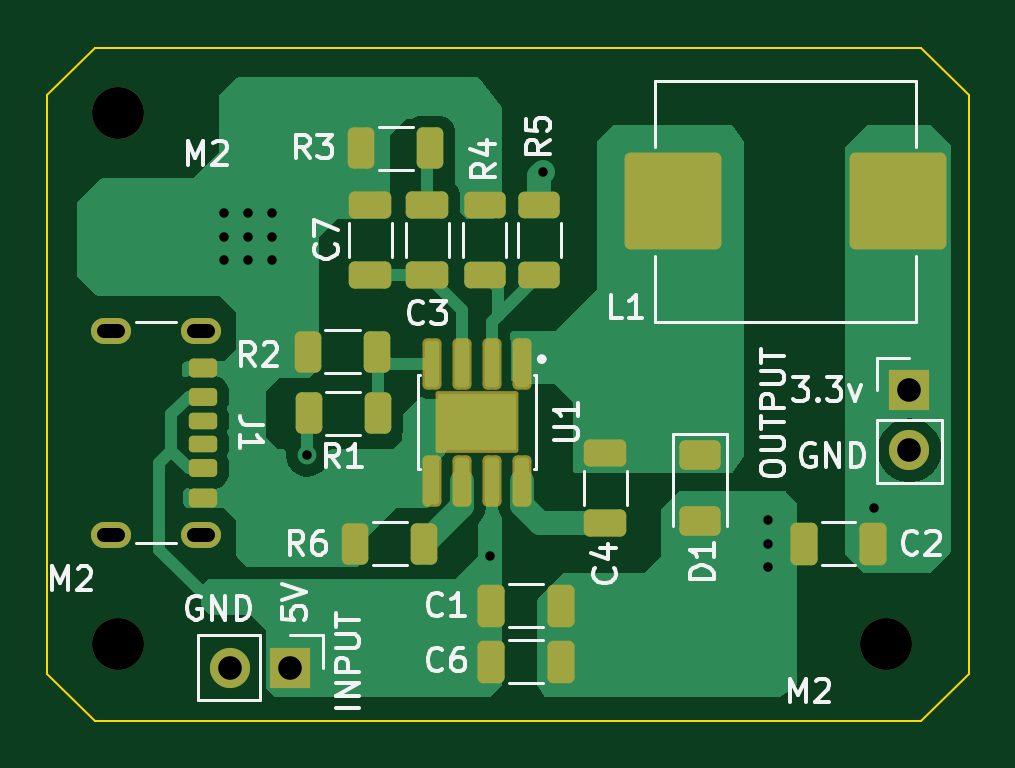
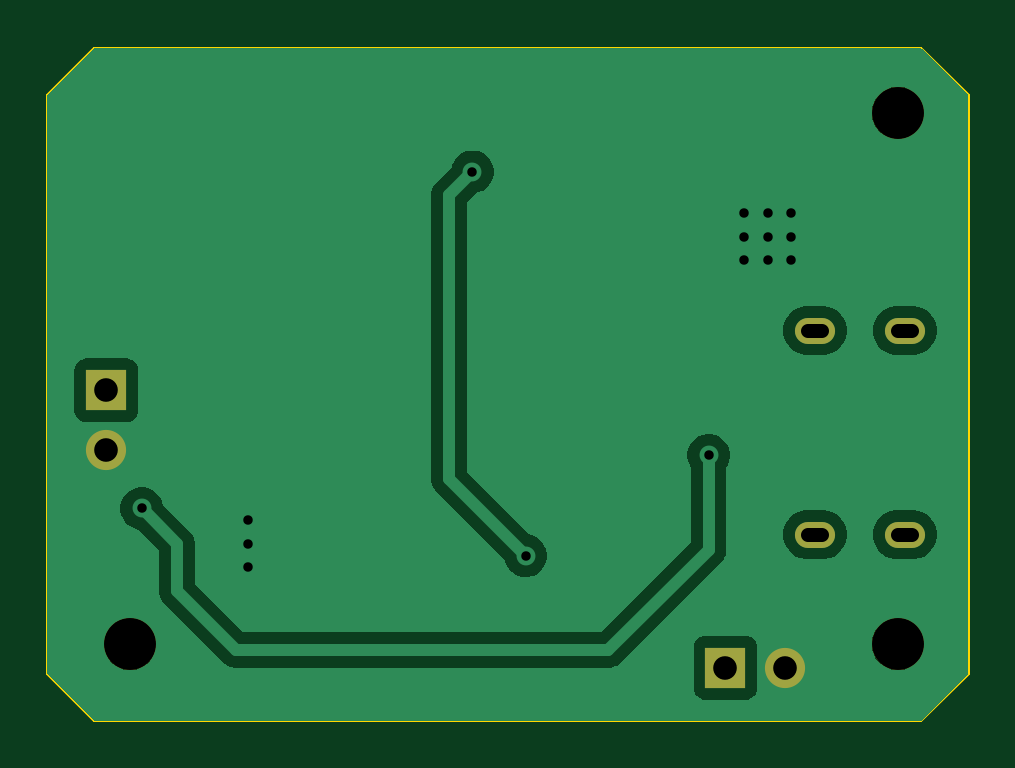
Circuit board: 11 layer files. Board 39.0 x 28.5 mm.
- bottom_copper: 3v-switching-voltage-regulator-B_Cu.gbr (20697 bytes)
- bottom_mask: 3v-switching-voltage-regulator-B_Mask.gbr (974 bytes)
- paste: 3v-switching-voltage-regulator-B_Paste.gbr (473 bytes)
- bottom_silk: 3v-switching-voltage-regulator-B_Silkscreen.gbr (474 bytes)
- outline: 3v-switching-voltage-regulator-Edge_Cuts.gbr (895 bytes)
- top_copper: 3v-switching-voltage-regulator-F_Cu.gbr (24301 bytes)
- top_mask: 3v-switching-voltage-regulator-F_Mask.gbr (4724 bytes)
- paste: 3v-switching-voltage-regulator-F_Paste.gbr (5298 bytes)
- top_silk: 3v-switching-voltage-regulator-F_Silkscreen.gbr (30493 bytes)
- drill: 3v-switching-voltage-regulator-NPTH.drl (376 bytes)
- drill: 3v-switching-voltage-regulator-PTH.drl (854 bytes)

=== bottom_copper: 3v-switching-voltage-regulator-B_Cu.gbr (20697 bytes, source omitted) ===
=== bottom_mask: 3v-switching-voltage-regulator-B_Mask.gbr ===
%TF.GenerationSoftware,KiCad,Pcbnew,9.0.4*%
%TF.CreationDate,2025-10-19T21:38:03+02:00*%
%TF.ProjectId,3v-switching-voltage-regulator,33762d73-7769-4746-9368-696e672d766f,rev?*%
%TF.SameCoordinates,Original*%
%TF.FileFunction,Soldermask,Bot*%
%TF.FilePolarity,Negative*%
%FSLAX46Y46*%
G04 Gerber Fmt 4.6, Leading zero omitted, Abs format (unit mm)*
G04 Created by KiCad (PCBNEW 9.0.4) date 2025-10-19 21:38:03*
%MOMM*%
%LPD*%
G01*
G04 APERTURE LIST*
%ADD10C,2.200000*%
%ADD11O,1.700000X1.100000*%
%ADD12R,1.700000X1.700000*%
%ADD13C,1.700000*%
G04 APERTURE END LIST*
D10*
%TO.C,M2*%
X84250000Y-38250000D03*
%TD*%
%TO.C,M2*%
X84250000Y-60750000D03*
%TD*%
%TO.C,M2*%
X116750000Y-60750000D03*
%TD*%
D11*
%TO.C,J1*%
X87750000Y-47468600D03*
X83950000Y-47468600D03*
X87750000Y-56108600D03*
X83950000Y-56108600D03*
%TD*%
D12*
%TO.C,INPUT*%
X91540000Y-61750000D03*
D13*
X89000000Y-61750000D03*
%TD*%
D12*
%TO.C,J2*%
X117750000Y-50000000D03*
D13*
X117750000Y-52540000D03*
%TD*%
M02*

=== paste: 3v-switching-voltage-regulator-B_Paste.gbr ===
%TF.GenerationSoftware,KiCad,Pcbnew,9.0.4*%
%TF.CreationDate,2025-10-19T21:38:03+02:00*%
%TF.ProjectId,3v-switching-voltage-regulator,33762d73-7769-4746-9368-696e672d766f,rev?*%
%TF.SameCoordinates,Original*%
%TF.FileFunction,Paste,Bot*%
%TF.FilePolarity,Positive*%
%FSLAX46Y46*%
G04 Gerber Fmt 4.6, Leading zero omitted, Abs format (unit mm)*
G04 Created by KiCad (PCBNEW 9.0.4) date 2025-10-19 21:38:03*
%MOMM*%
%LPD*%
G01*
G04 APERTURE LIST*
G04 APERTURE END LIST*
M02*

=== bottom_silk: 3v-switching-voltage-regulator-B_Silkscreen.gbr ===
%TF.GenerationSoftware,KiCad,Pcbnew,9.0.4*%
%TF.CreationDate,2025-10-19T21:38:03+02:00*%
%TF.ProjectId,3v-switching-voltage-regulator,33762d73-7769-4746-9368-696e672d766f,rev?*%
%TF.SameCoordinates,Original*%
%TF.FileFunction,Legend,Bot*%
%TF.FilePolarity,Positive*%
%FSLAX46Y46*%
G04 Gerber Fmt 4.6, Leading zero omitted, Abs format (unit mm)*
G04 Created by KiCad (PCBNEW 9.0.4) date 2025-10-19 21:38:03*
%MOMM*%
%LPD*%
G01*
G04 APERTURE LIST*
G04 APERTURE END LIST*
M02*

=== outline: 3v-switching-voltage-regulator-Edge_Cuts.gbr ===
%TF.GenerationSoftware,KiCad,Pcbnew,9.0.4*%
%TF.CreationDate,2025-10-19T21:38:04+02:00*%
%TF.ProjectId,3v-switching-voltage-regulator,33762d73-7769-4746-9368-696e672d766f,rev?*%
%TF.SameCoordinates,Original*%
%TF.FileFunction,Profile,NP*%
%FSLAX46Y46*%
G04 Gerber Fmt 4.6, Leading zero omitted, Abs format (unit mm)*
G04 Created by KiCad (PCBNEW 9.0.4) date 2025-10-19 21:38:04*
%MOMM*%
%LPD*%
G01*
G04 APERTURE LIST*
%TA.AperFunction,Profile*%
%ADD10C,0.100000*%
%TD*%
G04 APERTURE END LIST*
D10*
X81250000Y-62000000D02*
X81250000Y-37500000D01*
X83250000Y-35500000D02*
X118250000Y-35500000D01*
X83250000Y-64000000D02*
X81250000Y-62000000D01*
X81250000Y-37500000D02*
X83250000Y-35500000D01*
X120250000Y-37500000D02*
X118250000Y-35500000D01*
X83250000Y-64000000D02*
X118250000Y-64000000D01*
X120250000Y-62000000D02*
X120250000Y-37500000D01*
X118250000Y-64000000D02*
X120250000Y-62000000D01*
M02*

=== top_copper: 3v-switching-voltage-regulator-F_Cu.gbr (24301 bytes, source omitted) ===
=== top_mask: 3v-switching-voltage-regulator-F_Mask.gbr ===
%TF.GenerationSoftware,KiCad,Pcbnew,9.0.4*%
%TF.CreationDate,2025-10-19T21:38:03+02:00*%
%TF.ProjectId,3v-switching-voltage-regulator,33762d73-7769-4746-9368-696e672d766f,rev?*%
%TF.SameCoordinates,Original*%
%TF.FileFunction,Soldermask,Top*%
%TF.FilePolarity,Negative*%
%FSLAX46Y46*%
G04 Gerber Fmt 4.6, Leading zero omitted, Abs format (unit mm)*
G04 Created by KiCad (PCBNEW 9.0.4) date 2025-10-19 21:38:03*
%MOMM*%
%LPD*%
G01*
G04 APERTURE LIST*
G04 Aperture macros list*
%AMRoundRect*
0 Rectangle with rounded corners*
0 $1 Rounding radius*
0 $2 $3 $4 $5 $6 $7 $8 $9 X,Y pos of 4 corners*
0 Add a 4 corners polygon primitive as box body*
4,1,4,$2,$3,$4,$5,$6,$7,$8,$9,$2,$3,0*
0 Add four circle primitives for the rounded corners*
1,1,$1+$1,$2,$3*
1,1,$1+$1,$4,$5*
1,1,$1+$1,$6,$7*
1,1,$1+$1,$8,$9*
0 Add four rect primitives between the rounded corners*
20,1,$1+$1,$2,$3,$4,$5,0*
20,1,$1+$1,$4,$5,$6,$7,0*
20,1,$1+$1,$6,$7,$8,$9,0*
20,1,$1+$1,$8,$9,$2,$3,0*%
G04 Aperture macros list end*
%ADD10RoundRect,0.250000X0.650000X-0.325000X0.650000X0.325000X-0.650000X0.325000X-0.650000X-0.325000X0*%
%ADD11C,2.200000*%
%ADD12RoundRect,0.250000X-0.325000X-0.650000X0.325000X-0.650000X0.325000X0.650000X-0.325000X0.650000X0*%
%ADD13RoundRect,0.250000X0.625000X-0.312500X0.625000X0.312500X-0.625000X0.312500X-0.625000X-0.312500X0*%
%ADD14RoundRect,0.250000X0.312500X0.625000X-0.312500X0.625000X-0.312500X-0.625000X0.312500X-0.625000X0*%
%ADD15RoundRect,0.250000X-0.312500X-0.625000X0.312500X-0.625000X0.312500X0.625000X-0.312500X0.625000X0*%
%ADD16RoundRect,0.250000X-0.625000X0.312500X-0.625000X-0.312500X0.625000X-0.312500X0.625000X0.312500X0*%
%ADD17RoundRect,0.250000X0.325000X0.650000X-0.325000X0.650000X-0.325000X-0.650000X0.325000X-0.650000X0*%
%ADD18RoundRect,0.175000X-0.425000X0.175000X-0.425000X-0.175000X0.425000X-0.175000X0.425000X0.175000X0*%
%ADD19RoundRect,0.190000X0.410000X-0.190000X0.410000X0.190000X-0.410000X0.190000X-0.410000X-0.190000X0*%
%ADD20RoundRect,0.200000X0.400000X-0.200000X0.400000X0.200000X-0.400000X0.200000X-0.400000X-0.200000X0*%
%ADD21RoundRect,0.175000X0.425000X-0.175000X0.425000X0.175000X-0.425000X0.175000X-0.425000X-0.175000X0*%
%ADD22RoundRect,0.190000X-0.410000X0.190000X-0.410000X-0.190000X0.410000X-0.190000X0.410000X0.190000X0*%
%ADD23RoundRect,0.200000X-0.400000X0.200000X-0.400000X-0.200000X0.400000X-0.200000X0.400000X0.200000X0*%
%ADD24O,1.700000X1.100000*%
%ADD25R,1.700000X1.700000*%
%ADD26C,1.700000*%
%ADD27RoundRect,0.250002X-1.799998X-1.799998X1.799998X-1.799998X1.799998X1.799998X-1.799998X1.799998X0*%
%ADD28RoundRect,0.250000X-0.625000X0.375000X-0.625000X-0.375000X0.625000X-0.375000X0.625000X0.375000X0*%
%ADD29RoundRect,0.217080X-0.184920X0.869920X-0.184920X-0.869920X0.184920X-0.869920X0.184920X0.869920X0*%
%ADD30RoundRect,0.102000X-1.650000X1.205000X-1.650000X-1.205000X1.650000X-1.205000X1.650000X1.205000X0*%
G04 APERTURE END LIST*
D10*
%TO.C,C7*%
X94919800Y-45112200D03*
X94919800Y-42162200D03*
%TD*%
D11*
%TO.C,M2*%
X84250000Y-38250000D03*
%TD*%
D12*
%TO.C,C6*%
X100050000Y-61500000D03*
X103000000Y-61500000D03*
%TD*%
D13*
%TO.C,R4*%
X99771200Y-45099700D03*
X99771200Y-42174700D03*
%TD*%
D14*
%TO.C,R1*%
X95239300Y-50977800D03*
X92314300Y-50977800D03*
%TD*%
D15*
%TO.C,R2*%
X92288900Y-48361600D03*
X95213900Y-48361600D03*
%TD*%
D16*
%TO.C,R5*%
X102082600Y-42174700D03*
X102082600Y-45099700D03*
%TD*%
D10*
%TO.C,C4*%
X104876600Y-55607800D03*
X104876600Y-52657800D03*
%TD*%
D14*
%TO.C,R3*%
X97462500Y-39750000D03*
X94537500Y-39750000D03*
%TD*%
D11*
%TO.C,M2*%
X84250000Y-60750000D03*
%TD*%
%TO.C,M2*%
X116750000Y-60750000D03*
%TD*%
D14*
%TO.C,R6*%
X97212500Y-56500000D03*
X94287500Y-56500000D03*
%TD*%
D17*
%TO.C,C2*%
X116225000Y-56500000D03*
X113275000Y-56500000D03*
%TD*%
D12*
%TO.C,C1*%
X100050000Y-59112400D03*
X103000000Y-59112400D03*
%TD*%
D18*
%TO.C,J1*%
X87830000Y-51288600D03*
D19*
X87830000Y-53308600D03*
D20*
X87830000Y-54538600D03*
D21*
X87830000Y-52288600D03*
D22*
X87830000Y-50268600D03*
D23*
X87830000Y-49038600D03*
D24*
X87750000Y-47468600D03*
X83950000Y-47468600D03*
X87750000Y-56108600D03*
X83950000Y-56108600D03*
%TD*%
D25*
%TO.C,INPUT*%
X91540000Y-61750000D03*
D26*
X89000000Y-61750000D03*
%TD*%
D25*
%TO.C,J2*%
X117750000Y-50000000D03*
D26*
X117750000Y-52540000D03*
%TD*%
D27*
%TO.C,L1*%
X107750000Y-42000000D03*
X117250000Y-42000000D03*
%TD*%
D28*
%TO.C,D1*%
X108889800Y-52752800D03*
X108889800Y-55552800D03*
%TD*%
D10*
%TO.C,C3*%
X97332800Y-45112200D03*
X97332800Y-42162200D03*
%TD*%
D29*
%TO.C,U1*%
X101346000Y-48872600D03*
X100076000Y-48872600D03*
X98806000Y-48872600D03*
X97536000Y-48872600D03*
X97536000Y-53822600D03*
X98806000Y-53822600D03*
X100076000Y-53822600D03*
X101346000Y-53822600D03*
D30*
X99441000Y-51347600D03*
%TD*%
M02*

=== paste: 3v-switching-voltage-regulator-F_Paste.gbr ===
%TF.GenerationSoftware,KiCad,Pcbnew,9.0.4*%
%TF.CreationDate,2025-10-19T21:38:03+02:00*%
%TF.ProjectId,3v-switching-voltage-regulator,33762d73-7769-4746-9368-696e672d766f,rev?*%
%TF.SameCoordinates,Original*%
%TF.FileFunction,Paste,Top*%
%TF.FilePolarity,Positive*%
%FSLAX46Y46*%
G04 Gerber Fmt 4.6, Leading zero omitted, Abs format (unit mm)*
G04 Created by KiCad (PCBNEW 9.0.4) date 2025-10-19 21:38:03*
%MOMM*%
%LPD*%
G01*
G04 APERTURE LIST*
G04 Aperture macros list*
%AMRoundRect*
0 Rectangle with rounded corners*
0 $1 Rounding radius*
0 $2 $3 $4 $5 $6 $7 $8 $9 X,Y pos of 4 corners*
0 Add a 4 corners polygon primitive as box body*
4,1,4,$2,$3,$4,$5,$6,$7,$8,$9,$2,$3,0*
0 Add four circle primitives for the rounded corners*
1,1,$1+$1,$2,$3*
1,1,$1+$1,$4,$5*
1,1,$1+$1,$6,$7*
1,1,$1+$1,$8,$9*
0 Add four rect primitives between the rounded corners*
20,1,$1+$1,$2,$3,$4,$5,0*
20,1,$1+$1,$4,$5,$6,$7,0*
20,1,$1+$1,$6,$7,$8,$9,0*
20,1,$1+$1,$8,$9,$2,$3,0*%
G04 Aperture macros list end*
%ADD10C,0.010000*%
%ADD11RoundRect,0.250000X0.650000X-0.325000X0.650000X0.325000X-0.650000X0.325000X-0.650000X-0.325000X0*%
%ADD12RoundRect,0.250000X-0.325000X-0.650000X0.325000X-0.650000X0.325000X0.650000X-0.325000X0.650000X0*%
%ADD13RoundRect,0.250000X0.625000X-0.312500X0.625000X0.312500X-0.625000X0.312500X-0.625000X-0.312500X0*%
%ADD14RoundRect,0.250000X0.312500X0.625000X-0.312500X0.625000X-0.312500X-0.625000X0.312500X-0.625000X0*%
%ADD15RoundRect,0.250000X-0.312500X-0.625000X0.312500X-0.625000X0.312500X0.625000X-0.312500X0.625000X0*%
%ADD16RoundRect,0.250000X-0.625000X0.312500X-0.625000X-0.312500X0.625000X-0.312500X0.625000X0.312500X0*%
%ADD17RoundRect,0.250000X0.325000X0.650000X-0.325000X0.650000X-0.325000X-0.650000X0.325000X-0.650000X0*%
%ADD18RoundRect,0.175000X-0.425000X0.175000X-0.425000X-0.175000X0.425000X-0.175000X0.425000X0.175000X0*%
%ADD19RoundRect,0.190000X0.410000X-0.190000X0.410000X0.190000X-0.410000X0.190000X-0.410000X-0.190000X0*%
%ADD20RoundRect,0.200000X0.400000X-0.200000X0.400000X0.200000X-0.400000X0.200000X-0.400000X-0.200000X0*%
%ADD21RoundRect,0.175000X0.425000X-0.175000X0.425000X0.175000X-0.425000X0.175000X-0.425000X-0.175000X0*%
%ADD22RoundRect,0.190000X-0.410000X0.190000X-0.410000X-0.190000X0.410000X-0.190000X0.410000X0.190000X0*%
%ADD23RoundRect,0.200000X-0.400000X0.200000X-0.400000X-0.200000X0.400000X-0.200000X0.400000X0.200000X0*%
%ADD24O,1.700000X1.100000*%
%ADD25RoundRect,0.250002X-1.799998X-1.799998X1.799998X-1.799998X1.799998X1.799998X-1.799998X1.799998X0*%
%ADD26RoundRect,0.250000X-0.625000X0.375000X-0.625000X-0.375000X0.625000X-0.375000X0.625000X0.375000X0*%
%ADD27RoundRect,0.162000X-0.138000X0.823000X-0.138000X-0.823000X0.138000X-0.823000X0.138000X0.823000X0*%
G04 APERTURE END LIST*
D10*
%TO.C,U1*%
X99306000Y-51212600D02*
X98062660Y-51212600D01*
X98062660Y-50410328D01*
X99306000Y-50410328D01*
X99306000Y-51212600D01*
G36*
X99306000Y-51212600D02*
G01*
X98062660Y-51212600D01*
X98062660Y-50410328D01*
X99306000Y-50410328D01*
X99306000Y-51212600D01*
G37*
X99306000Y-52282600D02*
X98063860Y-52282600D01*
X98063860Y-51482809D01*
X99306000Y-51482809D01*
X99306000Y-52282600D01*
G36*
X99306000Y-52282600D02*
G01*
X98063860Y-52282600D01*
X98063860Y-51482809D01*
X99306000Y-51482809D01*
X99306000Y-52282600D01*
G37*
X100816000Y-51212600D02*
X99576291Y-51212600D01*
X99576291Y-50410581D01*
X100816000Y-50410581D01*
X100816000Y-51212600D01*
G36*
X100816000Y-51212600D02*
G01*
X99576291Y-51212600D01*
X99576291Y-50410581D01*
X100816000Y-50410581D01*
X100816000Y-51212600D01*
G37*
X100816000Y-52282600D02*
X99576413Y-52282600D01*
X99576413Y-51483013D01*
X100816000Y-51483013D01*
X100816000Y-52282600D01*
G36*
X100816000Y-52282600D02*
G01*
X99576413Y-52282600D01*
X99576413Y-51483013D01*
X100816000Y-51483013D01*
X100816000Y-52282600D01*
G37*
%TD*%
D11*
%TO.C,C7*%
X94919800Y-45112200D03*
X94919800Y-42162200D03*
%TD*%
D12*
%TO.C,C6*%
X100050000Y-61500000D03*
X103000000Y-61500000D03*
%TD*%
D13*
%TO.C,R4*%
X99771200Y-45099700D03*
X99771200Y-42174700D03*
%TD*%
D14*
%TO.C,R1*%
X95239300Y-50977800D03*
X92314300Y-50977800D03*
%TD*%
D15*
%TO.C,R2*%
X92288900Y-48361600D03*
X95213900Y-48361600D03*
%TD*%
D16*
%TO.C,R5*%
X102082600Y-42174700D03*
X102082600Y-45099700D03*
%TD*%
D11*
%TO.C,C4*%
X104876600Y-55607800D03*
X104876600Y-52657800D03*
%TD*%
D14*
%TO.C,R3*%
X97462500Y-39750000D03*
X94537500Y-39750000D03*
%TD*%
%TO.C,R6*%
X97212500Y-56500000D03*
X94287500Y-56500000D03*
%TD*%
D17*
%TO.C,C2*%
X116225000Y-56500000D03*
X113275000Y-56500000D03*
%TD*%
D12*
%TO.C,C1*%
X100050000Y-59112400D03*
X103000000Y-59112400D03*
%TD*%
D18*
%TO.C,J1*%
X87830000Y-51288600D03*
D19*
X87830000Y-53308600D03*
D20*
X87830000Y-54538600D03*
D21*
X87830000Y-52288600D03*
D22*
X87830000Y-50268600D03*
D23*
X87830000Y-49038600D03*
D24*
X87750000Y-47468600D03*
X83950000Y-47468600D03*
X87750000Y-56108600D03*
X83950000Y-56108600D03*
%TD*%
D25*
%TO.C,L1*%
X107750000Y-42000000D03*
X117250000Y-42000000D03*
%TD*%
D26*
%TO.C,D1*%
X108889800Y-52752800D03*
X108889800Y-55552800D03*
%TD*%
D11*
%TO.C,C3*%
X97332800Y-45112200D03*
X97332800Y-42162200D03*
%TD*%
D27*
%TO.C,U1*%
X101346000Y-48872600D03*
X100076000Y-48872600D03*
X98806000Y-48872600D03*
X97536000Y-48872600D03*
X97536000Y-53822600D03*
X98806000Y-53822600D03*
X100076000Y-53822600D03*
X101346000Y-53822600D03*
%TD*%
M02*

=== top_silk: 3v-switching-voltage-regulator-F_Silkscreen.gbr (30493 bytes, source omitted) ===
=== drill: 3v-switching-voltage-regulator-NPTH.drl ===
M48
; DRILL file {KiCad 9.0.4} date 2025-10-19T21:38:01+0200
; FORMAT={-:-/ absolute / metric / decimal}
; #@! TF.CreationDate,2025-10-19T21:38:01+02:00
; #@! TF.GenerationSoftware,Kicad,Pcbnew,9.0.4
; #@! TF.FileFunction,NonPlated,1,2,NPTH
FMAT,2
METRIC
; #@! TA.AperFunction,NonPlated,NPTH,ComponentDrill
T1C2.200
%
G90
G05
T1
X84.25Y-38.25
X84.25Y-60.75
X116.75Y-60.75
M30

=== drill: 3v-switching-voltage-regulator-PTH.drl ===
M48
; DRILL file {KiCad 9.0.4} date 2025-10-19T21:38:01+0200
; FORMAT={-:-/ absolute / metric / decimal}
; #@! TF.CreationDate,2025-10-19T21:38:01+02:00
; #@! TF.GenerationSoftware,Kicad,Pcbnew,9.0.4
; #@! TF.FileFunction,Plated,1,2,PTH
FMAT,2
METRIC
; #@! TA.AperFunction,Plated,PTH,ViaDrill
T1C0.400
; #@! TA.AperFunction,Plated,PTH,ComponentDrill
T2C0.600
; #@! TA.AperFunction,Plated,PTH,ComponentDrill
T3C1.000
%
G90
G05
T1
X88.75Y-42.5
X88.75Y-43.5
X88.75Y-44.5
X89.75Y-42.5
X89.75Y-43.5
X89.75Y-44.5
X90.75Y-42.5
X90.75Y-43.5
X90.75Y-44.5
X92.25Y-52.75
X100.0Y-57.0
X102.25Y-40.75
X111.75Y-55.5
X111.75Y-56.5
X111.75Y-57.5
X116.25Y-55.0
T3
X89.0Y-61.75
X91.54Y-61.75
X117.75Y-50.0
X117.75Y-52.54
T2
X84.25Y-47.469G85X83.65Y-47.469
G05
X84.25Y-56.109G85X83.65Y-56.109
G05
X88.05Y-47.469G85X87.45Y-47.469
G05
X88.05Y-56.109G85X87.45Y-56.109
G05
M30

